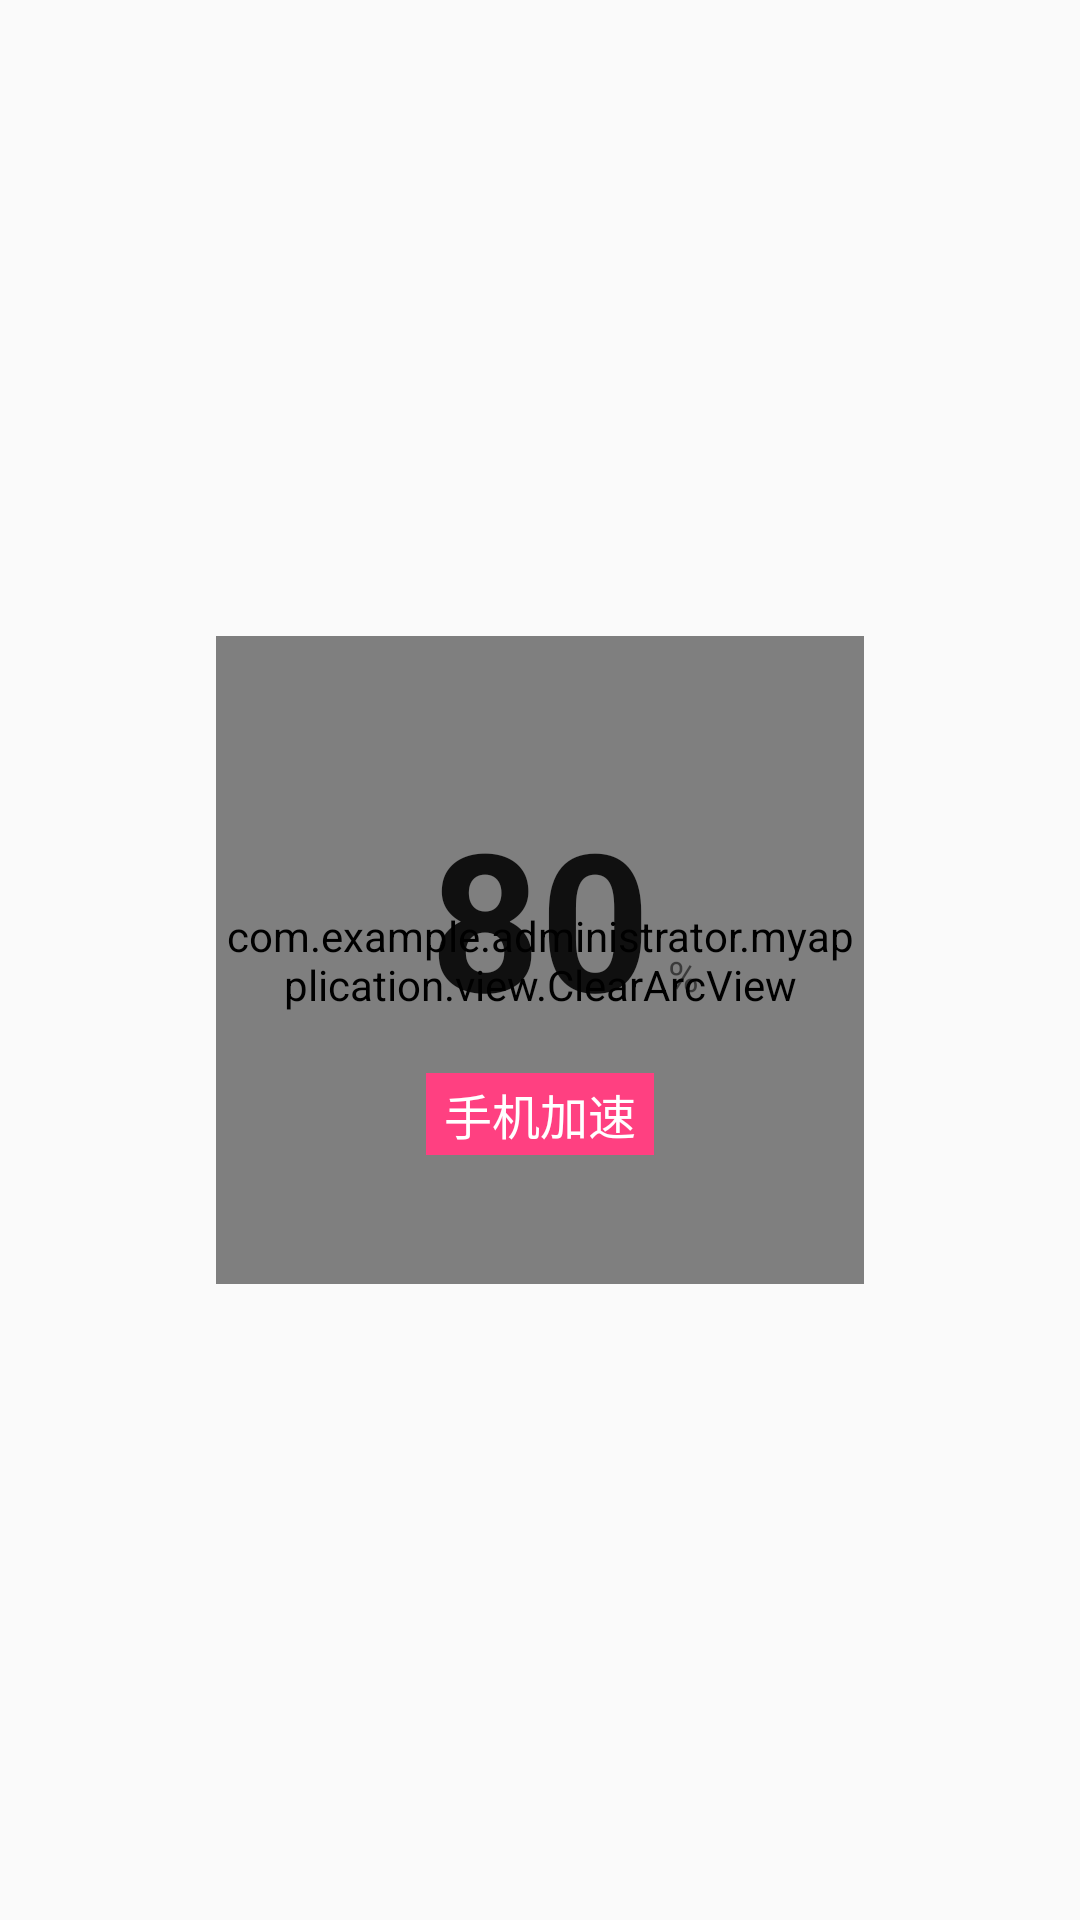

Produce the Android XML layout that renders to this screen, including the resource entries it uses.
<!-- AndroidManifest.xml: application theme AppTheme -->
<!-- res/layout/layout_homescore.xml -->
<?xml version="1.0" encoding="utf-8"?>
<RelativeLayout
    xmlns:android="http://schemas.android.com/apk/res/android"
    android:layout_width="fill_parent"
    android:layout_height="wrap_content"
    android:layout_weight="1"
    >
    <com.example.administrator.myapplication.view.ClearArcView
        android:id="@+id/homeclear_arc"
        android:layout_width="@dimen/home_cleararc_width"
        android:layout_height="@dimen/home_cleararc_height"
        android:layout_centerHorizontal="true"
        android:layout_centerVertical="true" />
    
    <ImageView
        android:id="@+id/iv_homeclear"
        android:layout_width="@dimen/home_cleararc_width_img"
        android:layout_height="@dimen/home_cleararc_height_img"
        android:layout_centerHorizontal="true"
        android:layout_centerVertical="true"
        android:clickable="true"
        android:src="@drawable/home_score_bg" />
    <TextView
        android:id="@+id/tv_homeclear_text"
        android:layout_width="wrap_content"
        android:layout_height="wrap_content"
        android:layout_alignBottom="@+id/iv_homeclear"
        android:layout_centerHorizontal="true"
        android:layout_marginBottom="@dimen/home_cleararc_text_bottom"
        android:background="@drawable/homeclear_text"
        android:clickable="true"
        android:paddingBottom="2dp"
        android:paddingLeft="6dp"
        android:paddingRight="6dp"
        android:paddingTop="2dp"
        android:text="手机加速"
        android:shadowRadius="30"
        android:textColor="@color/white"
        android:textSize="@dimen/home_cleararc_text_textsize" />
    <TextView
        android:layout_width="wrap_content"
        android:layout_height="wrap_content"
        android:layout_alignBaseline="@+id/tv_score"
        android:layout_alignBottom="@+id/tv_score"
        android:layout_marginLeft="6dp"
        android:layout_toRightOf="@+id/tv_score"
        android:text="%" />
    <TextView
        android:id="@+id/tv_score"
        android:layout_width="wrap_content"
        android:layout_height="wrap_content"
        android:layout_alignTop="@+id/iv_homeclear"
        android:layout_centerHorizontal="true"
        android:layout_marginTop="@dimen/home_cleararc_score_top"
        android:text="80"
        android:textAppearance="?android:attr/textAppearanceLarge"
        android:textSize="@dimen/home_cleararc_score_textsize"
        android:textStyle="bold" />

</RelativeLayout>
<!-- resources referenced by this layout -->
<resources>
  <color name="white">#FFFFFF</color>
  <dimen name="home_cleararc_height">216dp</dimen>
  <dimen name="home_cleararc_height_img">210dp</dimen>
      ...................
  <dimen name="home_cleararc_score_textsize">64sp</dimen>
  <dimen name="home_cleararc_score_top">48dp</dimen>
  <dimen name="home_cleararc_text_bottom">40dp</dimen>
  <dimen name="home_cleararc_text_textsize">16sp</dimen>
  <dimen name="home_cleararc_width">216dp</dimen>
  <dimen name="home_cleararc_width_img">210dp</dimen>
  <!-- drawable home_score_bg (drawable) -->
  <?xml version="1.0" encoding="utf-8"?>
  <selector xmlns:android="http://schemas.android.com/apk/res/android">
  
      <item android:drawable="@drawable/home_score_pressed_bg"
          android:state_pressed="true"/>
      <item android:drawable="@drawable/home_score_normal_bg"/>
  </selector>
  <!-- drawable homeclear_text (drawable) -->
  <?xml version="1.0" encoding="utf-8"?>
  <selector xmlns:android="http://schemas.android.com/apk/res/android">
      <item android:drawable="@color/piechar_phone" android:state_pressed="true"/>
      <item android:drawable="@color/colorAccent"/>
  </selector>
  <style name="AppTheme" parent="Theme.AppCompat.Light.NoActionBar">
          
          <item name="colorPrimary">@color/colorPrimary</item>
          <item name="colorPrimaryDark">@color/colorPrimaryDark</item>
          <item name="colorAccent">@color/colorAccent</item>
      </style>
  <color name="piechar_phone">#FF000099</color>
  <color name="colorAccent">#FF4081</color>
  <color name="colorPrimary">#3F51B5</color>
  <color name="colorPrimaryDark">#303F9F</color>
</resources>
